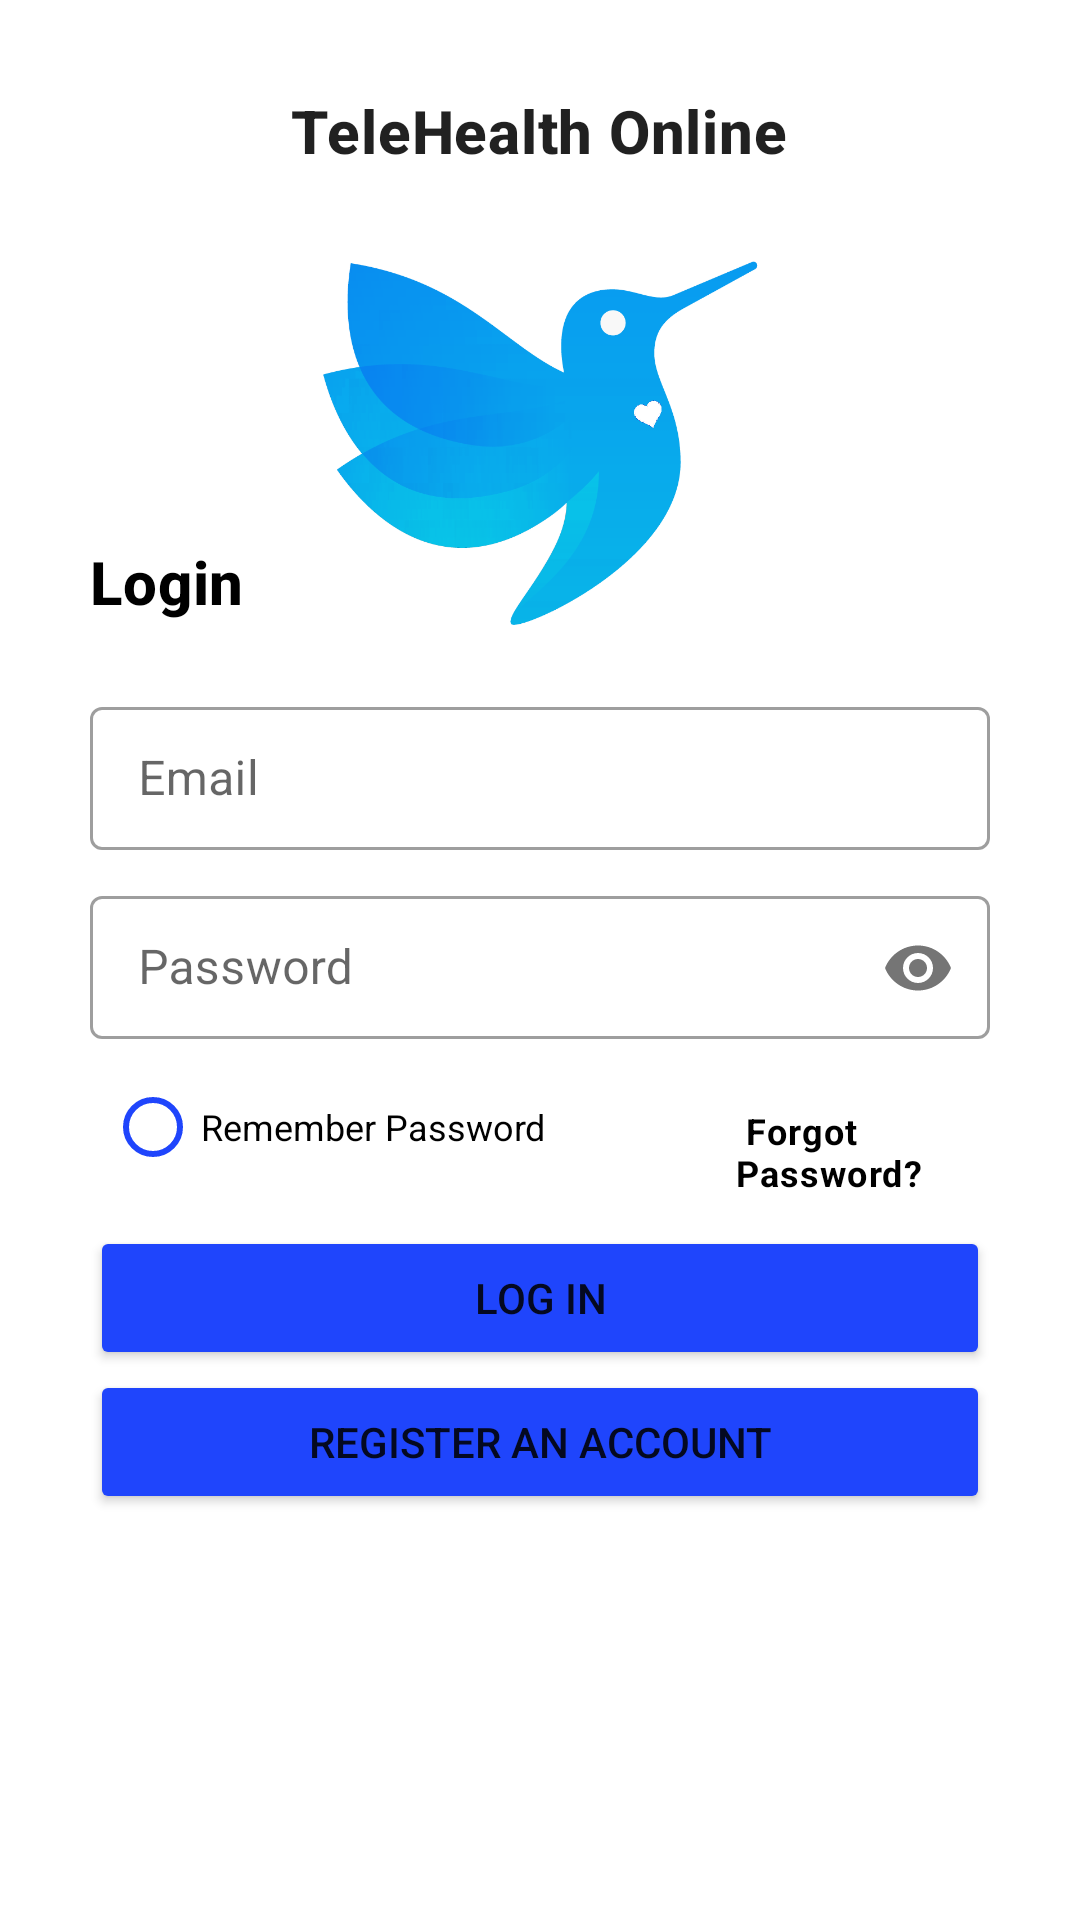

Produce the Android XML layout that renders to this screen, including the resource entries it uses.
<!-- AndroidManifest.xml: application theme Theme.MediECareApp -->
<!-- res/layout/activity_login.xml -->
<?xml version="1.0" encoding="utf-8"?>
<RelativeLayout
    xmlns:android="http://schemas.android.com/apk/res/android"
    xmlns:app="http://schemas.android.com/apk/res-auto"
    android:layout_width="match_parent"
    android:layout_height="match_parent"
    android:padding="30dp">

    <TextView
        android:id="@+id/thonlTextitle"
        style="@style/TextAppearance.MaterialComponents.Headline6"
        android:layout_width="wrap_content"
        android:layout_height="wrap_content"
        android:layout_centerHorizontal="true"
        android:layout_marginBottom="25dp"
        android:text="@string/thonltextName"
        android:textStyle="bold" />

    <TextView
        android:id="@+id/TitleLabelTextView"
        style="@style/TextAppearance.MaterialComponents.Headline6"
        android:layout_width="wrap_content"
        android:layout_height="wrap_content"
        android:layout_above="@+id/EmailTextInputLayout"
        android:layout_centerHorizontal="false"
        android:layout_marginBottom="23dp"
        android:text="@string/log_in"
        android:textColor="@color/black"
        android:textStyle="bold" />

    <com.google.android.material.textfield.TextInputLayout
        style="@style/Widget.MaterialComponents.TextInputLayout.OutlinedBox.Dense"
        android:id="@+id/EmailTextInputLayout"
        android:layout_width="match_parent"
        android:layout_height="wrap_content"
        android:layout_above="@id/passwordTextInputLayout"
        android:layout_marginBottom="10dp">

        <EditText
            android:id="@+id/EmailEditText"
            android:layout_width="match_parent"
            android:layout_height="wrap_content"
            android:backgroundTint="@color/white"
            android:hint="@string/email"
            android:inputType="textEmailAddress"
            android:textColor="@color/black" />

    </com.google.android.material.textfield.TextInputLayout>

    
    <com.google.android.material.textfield.TextInputLayout
        style = "@style/Widget.MaterialComponents.TextInputLayout.OutlinedBox.Dense"
        android:id="@+id/passwordTextInputLayout"
        app:passwordToggleEnabled="true"
        android:layout_width="match_parent"
        android:layout_height="wrap_content"
        android:layout_centerInParent="true">

        <EditText
            android:id="@+id/passwordEditText"
            android:layout_width="match_parent"
            android:layout_height="wrap_content"
            android:inputType="textPassword"
            android:textColor="@color/black"
            android:backgroundTint="@color/white"
            android:hint="@string/password" />

    </com.google.android.material.textfield.TextInputLayout>

    
    <Button
        android:id="@+id/LoginButton"
        android:layout_width="match_parent"
        android:layout_height="wrap_content"
        android:layout_below="@id/passwordTextInputLayout"
        android:layout_marginTop="62dp"
        android:backgroundTint="#1F45FC"
        android:text="@string/log_in2" />

    
    <Button
        android:id="@+id/RegisterButton"
        android:layout_width="match_parent"
        android:layout_height="wrap_content"
        android:layout_below="@id/passwordTextInputLayout"
        android:layout_alignStart="@+id/LoginButton"
        android:layout_alignEnd="@+id/LoginButton"
        android:layout_marginStart="0dp"
        android:layout_marginTop="110dp"
        android:layout_marginEnd="0dp"
        android:backgroundTint="#1F45FC"
        android:text="@string/register_an_account" />

    
    <TextView
        android:id="@+id/ForgotPasswordTextView"
        style="@style/TextAppearance.MaterialComponents.Caption"
        android:layout_width="wrap_content"
        android:layout_height="wrap_content"
        android:layout_below="@+id/passwordTextInputLayout"
        android:layout_marginStart="63dp"
        android:layout_marginTop="22dp"
        android:layout_toEndOf="@+id/RememberPasswordRadioButton"
        android:text="@string/forgotPassword"
        android:textColor="@color/black"
        android:textColorHint="@color/black" />

    
    <RadioButton
        android:id="@+id/RememberPasswordRadioButton"
        android:layout_width="wrap_content"
        android:layout_height="wrap_content"
        android:layout_below="@id/passwordTextInputLayout"
        android:layout_alignStart="@+id/passwordTextInputLayout"
        android:layout_marginStart="5dp"
        android:layout_marginLeft="5dp"
        android:layout_marginTop="5dp"
        android:buttonTint="#1F45FC"
        android:checked="false"
        android:text="@string/remember_password"
        android:textSize="12sp" />

    <TextView
        android:id="@+id/AboutUsTextView"
        style="@style/TextAppearance.MaterialComponents.Caption"
        android:layout_width="wrap_content"
        android:layout_height="wrap_content"
        android:layout_alignBottom="@+id/RegisterButton"
        android:layout_marginEnd="4dp"
        android:layout_marginBottom="-137dp"
        android:layout_toStartOf="@+id/DividerTextView"
        android:text="@string/AboutUsName"
        android:textColor="@color/black"
        android:textStyle="bold" />

    <TextView
        android:id="@+id/VersionTextView"
        style="@style/TextAppearance.MaterialComponents.Caption"
        android:layout_width="wrap_content"
        android:layout_height="wrap_content"
        android:layout_below="@+id/RegisterButton"
        android:layout_alignLeft="@+id/DividerTextView"
        android:layout_marginLeft="15dp"
        android:layout_marginTop="121dp"
        android:text="@string/Version"
        android:textColor="#666666" />

    <TextView
        android:id="@+id/DividerTextView"
        style="@style/TextAppearance.MaterialComponents.Caption"
        android:layout_width="wrap_content"
        android:layout_height="wrap_content"
        android:layout_below="@+id/LoginButton"
        android:layout_alignBottom="@+id/RegisterButton"
        android:layout_centerHorizontal="true"
        android:layout_marginTop="168dp"
        android:layout_marginBottom="-136dp"
        android:text="@string/Divider"
        android:textColor="#666666" />

    <ImageView
        android:id="@+id/imageView2"
        android:layout_width="302dp"
        android:layout_height="226dp"
        android:layout_alignParentTop="true"
        android:layout_centerHorizontal="true"
        android:layout_marginTop="1dp"
        app:srcCompat="@drawable/thonllogo" />

</RelativeLayout>
<!-- resources referenced by this layout -->
<resources>
  <!-- drawable thonllogo: png bitmap (drawable, 57964 bytes) -->
  <string name="AboutUsName"> <b> ABOUT US </b> </string>
  <string name="Divider"> <b> | </b> </string>
  <string name="Version"> <b> Version 1.5 </b> </string>
  <string name="email">Email</string>
  <string name="forgotPassword"> <b> Forgot Password? </b> </string>
  <string name="log_in">Login</string>
  <string name="log_in2">Log In</string>
  <string name="password">Password</string>
  <string name="register_an_account">Register An Account</string>
  <string name="remember_password">Remember Password</string>
  <string name="thonltextName"> TeleHealth Online </string>
  <style name="Theme.MediECareApp" parent="Theme.MaterialComponents.Light.DarkActionBar">
  
          
          <item name="colorPrimary">@color/black</item>
          <item name="colorPrimaryVariant">@color/purple_700</item>
          <item name="colorOnPrimary">@color/white</item>
  
          
          <item name="colorSecondary">@color/teal_200</item>
          <item name="colorSecondaryVariant">@color/teal_700</item>
          <item name="colorOnSecondary">@color/black</item>
  
          
          <item name="android:statusBarColor" tools:targetApi="l">?attr/colorPrimaryVariant</item>
  
      </style>
  <!-- not gathered from this repository: default colours our renderer supplied (Android Studio template values) -->
  <color name="purple_700">#FF3700B3</color>
  <color name="teal_200">#FF03DAC5</color>
  <color name="teal_700">#FF018786</color>
  <color name="black">#FF000000</color>
  <color name="white">#FFFFFFFF</color>
</resources>
